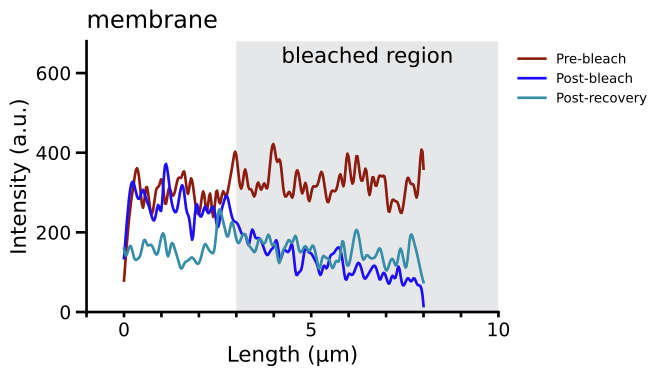

Data behind this chart, as committed beside it:
Pre-bleach_raw, Post-bleach_raw, Post-recovery_raw, , Pre-bleach_normalized, Post-bleach_normalized, Post-recovery_normalized
79, 135, 159, , 79, 135, 159
182, 234, 148, , 182, 234, 148
264, 308, 166, , 264, 308, 166
320, 326, 136, , 320, 326, 136
361, 295, 133, , 361, 295, 133
319, 286, 147, , 319, 286, 147
262, 307, 181, , 262, 307, 181
315, 286, 168, , 315, 286, 168
270, 265, 169, , 270, 265, 169
251, 237, 153, , 251, 237, 153
304, 236, 147, , 304, 236, 147
317, 269, 185, , 317, 269, 185
330, 258, 190, , 330, 258, 190
270, 359, 140, , 270, 359, 140
309, 352, 170, , 309, 352, 170
295, 289, 161, , 295, 289, 161
303, 255, 133, , 303, 255, 133
336, 257, 109, , 336, 257, 109
338, 302, 123, , 338, 302, 123
350, 313, 129, , 350, 313, 129
296, 256, 137, , 296, 256, 137
335, 230, 130, , 335, 230, 130
295, 182, 121, , 295, 182, 121
249, 265, 141, , 249, 265, 141
263, 250, 170, , 263, 250, 170
302, 243, 159, , 302, 243, 159
252, 265, 149, , 252, 265, 149
298, 248, 165, , 298, 248, 165
239, 261, 249, , 239, 261, 249
305, 255, 244, , 305, 255, 244
272, 213, 207, , 272, 213, 207
302, 245, 191, , 302, 245, 191
290, 277, 226, , 290, 277, 226
322, 291, 197, , 322, 291, 197
367, 259, 173, , 367, 259, 173
402, 231, 189, , 402, 231, 189
341, 225, 194, , 341, 225, 194
313, 211, 170, , 313, 211, 170
358, 194, 158, , 358, 194, 158
315, 192, 152, , 315, 192, 152
307, 169, 181, , 307, 169, 181
291, 206, 177, , 291, 206, 177
325, 189, 175, , 325, 189, 175
307, 186, 194, , 307, 186, 194
323, 178, 168, , 323, 178, 168
312, 156, 168, , 312, 156, 168
386, 143, 124, , 386, 143, 124
420, 155, 148, , 420, 155, 148
378, 165, 165, , 378, 165, 165
380, 178, 181, , 380, 178, 181
310, 134, 174, , 310, 134, 174
291, 152, 191, , 291, 152, 191
301, 153, 156, , 301, 153, 156
290, 155, 155, , 290, 155, 155
349, 166, 165, , 349, 166, 165
338, 100, 152, , 338, 100, 152
298, 99, 167, , 298, 99, 167
324, 112, 144, , 324, 112, 144
279, 159, 109, , 279, 159, 109
308, 152, 138, , 308, 152, 138
... 37 more rows
